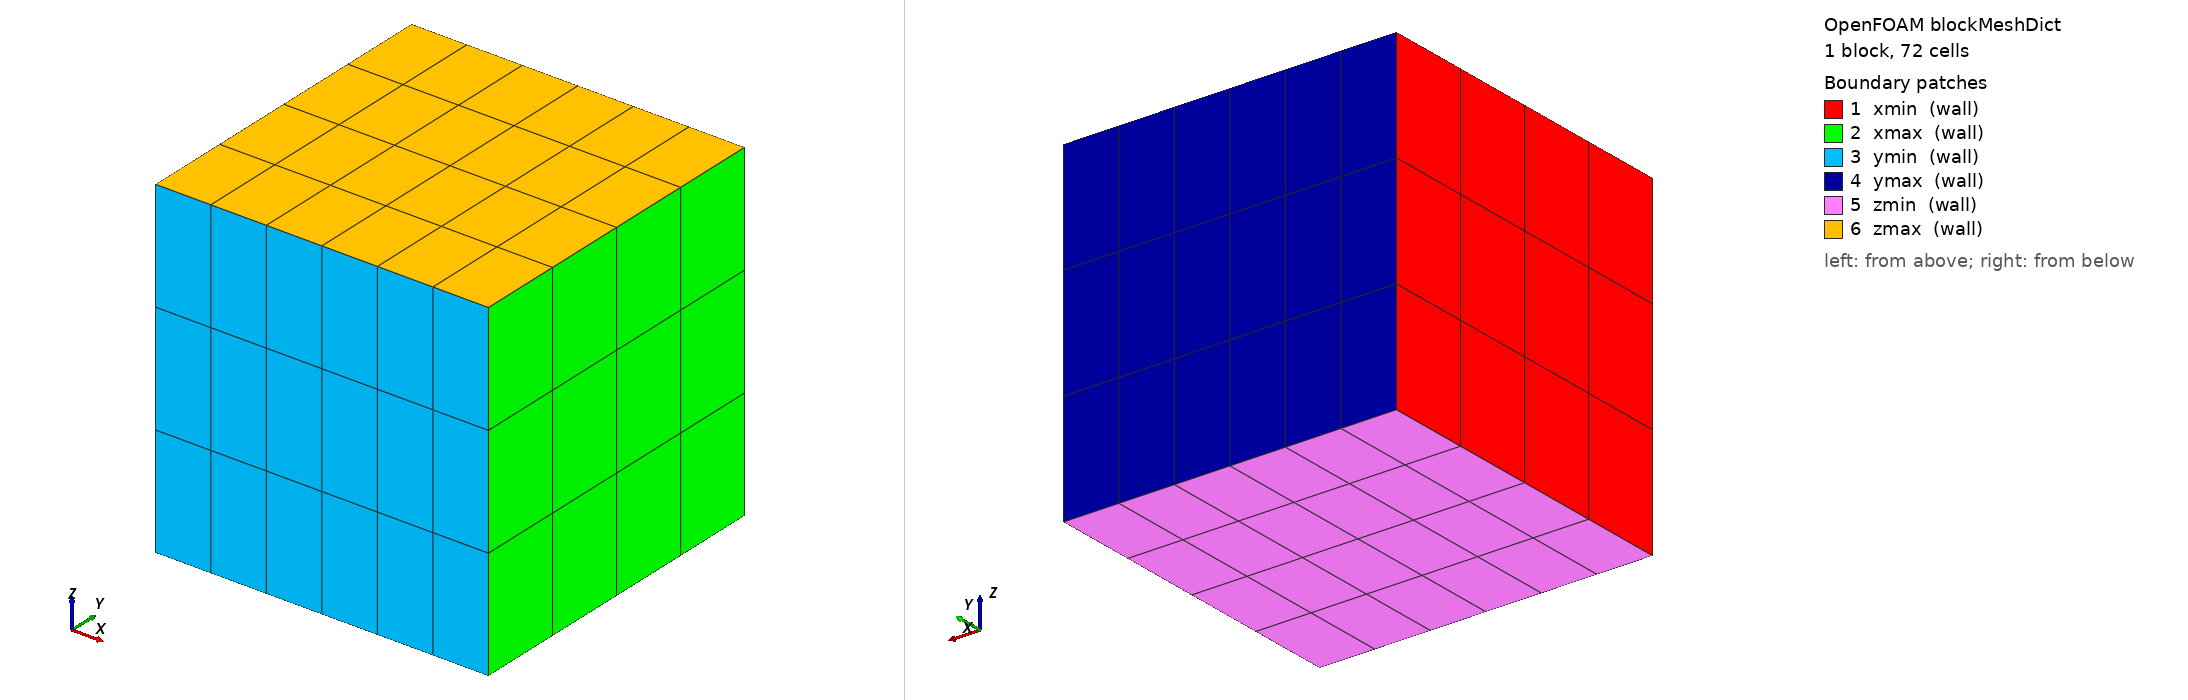

OpenFOAM case: the mesh blockMesh builds from blockMeshDict, 1 block(s), 72 cells. Boundary patches (legend numbers): 1 xmin (wall), 2 xmax (wall), 3 ymin (wall), 4 ymax (wall), 5 zmin (wall), 6 zmax (wall). Left view from above one corner, right view from below the opposite corner. Boundary conditions: 0 field file(s) under 0/; 0 of 6 drawn patches have an entry in a shipped field file.

=== system/blockMeshDict ===
FoamFile { version 2.0; format ascii; class dictionary; object blockMeshDict; }
scale 1;
vertices ((0 0 0) (1 0 0) (1 1 0) (0 1 0) (0 0 1) (1 0 1) (1 1 1) (0 1 1));
blocks (hex (0 1 2 3 4 5 6 7) (6 4 3) simpleGrading (1 1 1));
boundary
(
    xmin { type wall; faces ((0 4 7 3)); }
    xmax { type wall; faces ((1 2 6 5)); }
    ymin { type wall; faces ((0 1 5 4)); }
    ymax { type wall; faces ((3 7 6 2)); }
    zmin { type wall; faces ((0 3 2 1)); }
    zmax { type wall; faces ((4 5 6 7)); }
);
